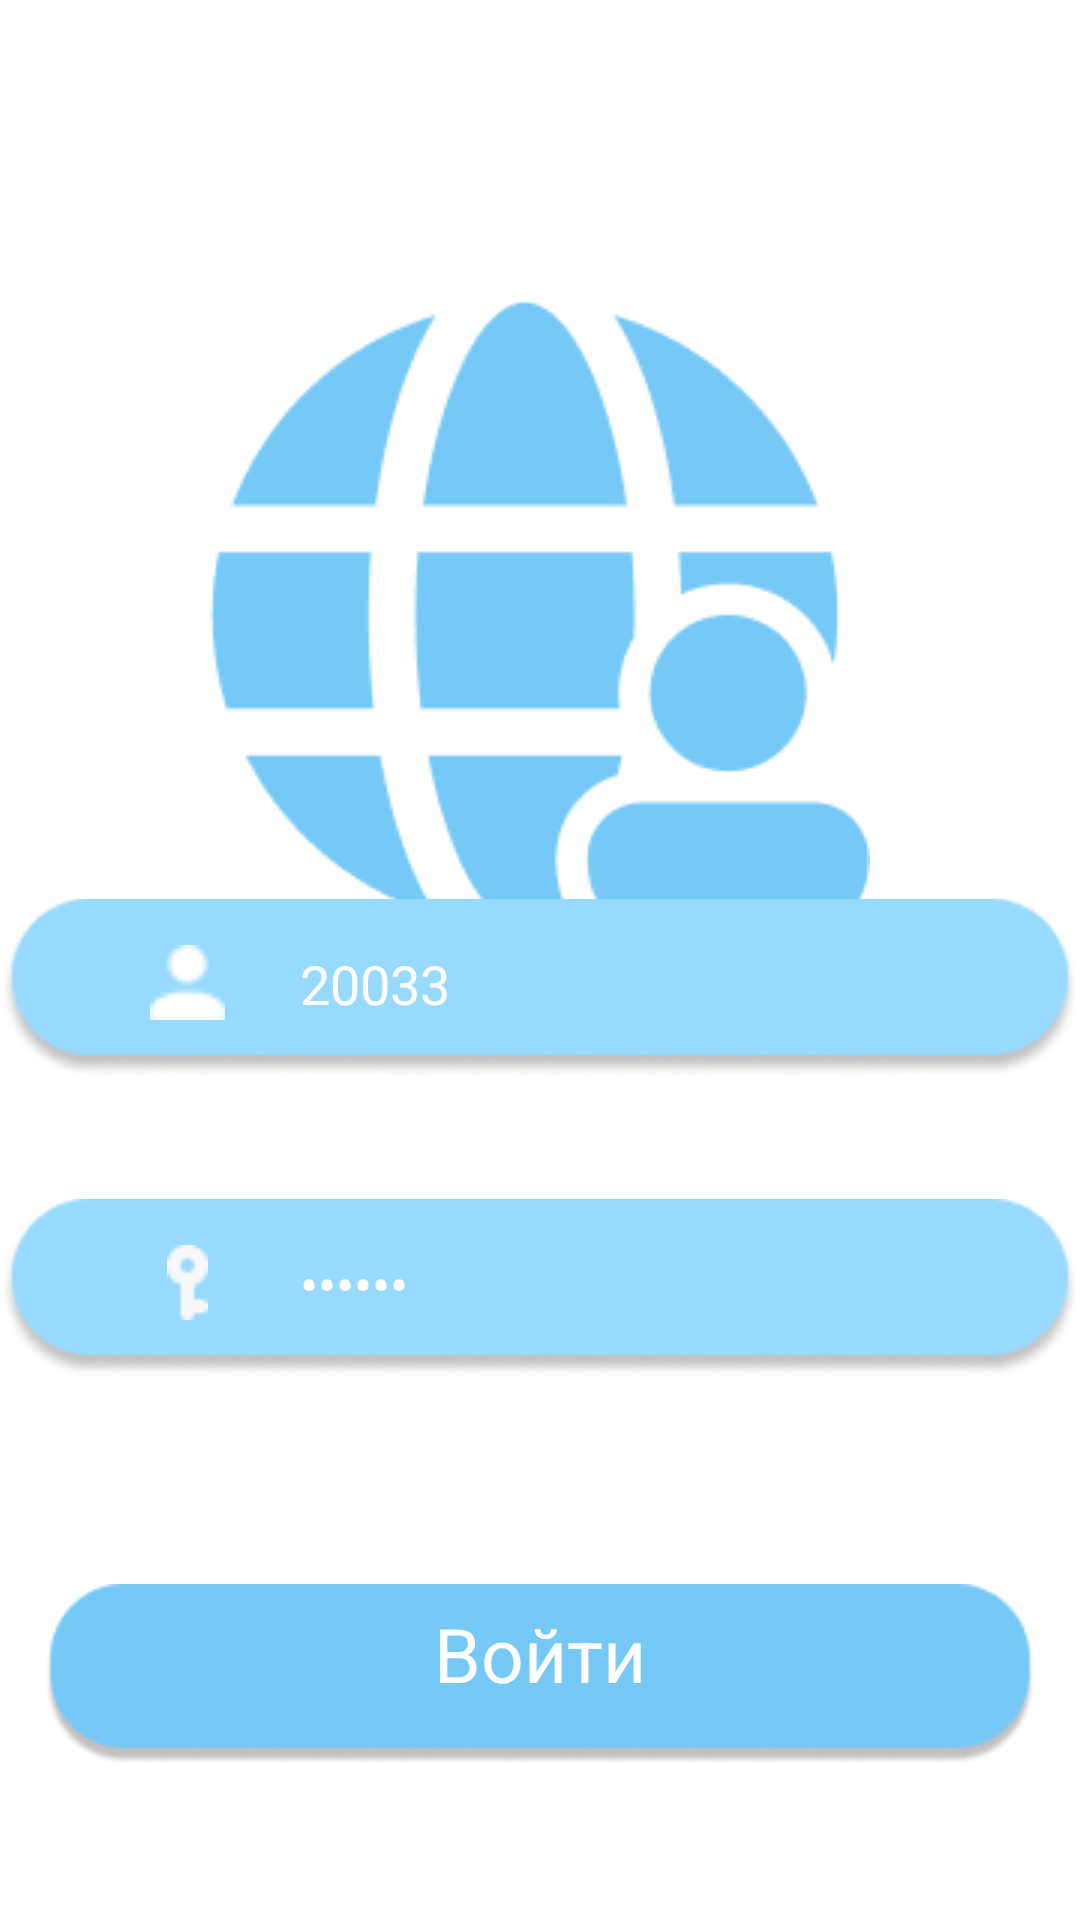

The Android layout XML behind this screen, and the referenced resources:
<!-- AndroidManifest.xml: application theme Theme.Personalaccount -->
<!-- res/layout/activity_main.xml -->
<?xml version="1.0" encoding="utf-8"?>
<RelativeLayout xmlns:android="http://schemas.android.com/apk/res/android"
    xmlns:app="http://schemas.android.com/apk/res-auto"
    xmlns:tools="http://schemas.android.com/tools"
    android:layout_width="match_parent"
    android:layout_height="match_parent"
    tools:context=".MainActivity">


    <ImageView
        android:id="@+id/logo"
        android:layout_width="wrap_content"
        android:layout_height="wrap_content"
        app:srcCompat="@drawable/logo"
        android:layout_centerHorizontal="true"
        android:layout_marginTop="100dp"
        />
    <ImageView
        android:id="@+id/editlogin"
        android:layout_width="wrap_content"
        android:layout_height="wrap_content"
        android:layout_alignParentBottom="true"
        android:layout_centerHorizontal="true"
        android:layout_marginBottom="280dp"
        app:srcCompat="@drawable/edit" />

    <ImageView
        android:id="@+id/editpass"
        android:layout_width="wrap_content"
        android:layout_height="wrap_content"
        android:layout_alignParentBottom="true"
        android:layout_centerHorizontal="true"
        android:layout_marginBottom="180dp"
        app:srcCompat="@drawable/edit" />

    <ImageView
        android:id="@+id/buttonlogin"
        android:layout_width="330dp"
        android:layout_height="wrap_content"
        android:layout_alignParentBottom="true"
        android:layout_centerHorizontal="true"
        android:layout_marginBottom="49dp"
        app:srcCompat="@drawable/buttonlogin" />

    <EditText
        android:id="@+id/edittextlogin"
        android:layout_width="wrap_content"
        android:layout_height="wrap_content"
        android:layout_alignParentStart="true"
        android:layout_alignParentBottom="true"
        android:layout_centerHorizontal="true"
        android:layout_marginStart="100dp"
        android:layout_marginBottom="300dp"
        android:background="@null"
        android:ems="10"
        android:hint="Логин"
        android:text="20033"
        android:inputType="textPersonName"
        android:textColor="@color/white"
        android:textColorHint="@color/white" />

    <EditText
        android:id="@+id/edittextpass"
        android:layout_width="wrap_content"
        android:text="uugpmk"
        android:layout_height="wrap_content"
        android:layout_alignParentStart="true"
        android:layout_alignParentBottom="true"
        android:layout_centerHorizontal="true"
        android:layout_marginStart="100dp"
        android:layout_marginBottom="200dp"
        android:background="@null"
        android:ems="10"
        android:inputType="textPassword"
        android:textColor="@color/white"
        android:textColorHint="@color/white" />

    <ImageView
    android:id="@+id/auth"
    android:layout_width="25dp"
    android:layout_height="25dp"
    android:layout_alignParentStart="true"
    android:layout_alignParentBottom="true"
    android:layout_marginStart="50dp"
    android:layout_marginBottom="300dp"
    app:srcCompat="@drawable/auth" />

    <ImageView
        android:id="@+id/pass"
        android:layout_width="25dp"
        android:layout_height="25dp"
        android:layout_alignParentStart="true"
        android:layout_alignParentBottom="true"
        android:layout_marginStart="50dp"
        android:layout_marginBottom="200dp"
        app:srcCompat="@drawable/password" />

    <TextView
        android:id="@+id/textView"
        android:layout_width="wrap_content"
        android:layout_height="wrap_content"
        android:layout_alignParentBottom="true"
        android:layout_centerHorizontal="true"
        android:layout_marginBottom="72dp"
        android:text="Войти"
        android:textColor="@color/white"
        android:textSize="25dp" />

</RelativeLayout>
<!-- resources referenced by this layout -->
<resources>
  <color name="white">#FFFFFFFF</color>
  <!-- drawable auth: png bitmap (drawable-v24, 291 bytes) -->
  <!-- drawable buttonlogin: png bitmap (drawable-v24, 3318 bytes) -->
  <!-- drawable edit: png bitmap (drawable-v24, 3981 bytes) -->
  <!-- drawable logo: png bitmap (drawable-v24, 7183 bytes) -->
  <!-- drawable password: png bitmap (drawable-v24, 373 bytes) -->
  <style name="Theme.Personalaccount" parent="Theme.MaterialComponents.DayNight.NoActionBar">
          
          <item name="colorPrimary">@color/purple_500</item>
          <item name="colorPrimaryVariant">@color/purple_700</item>
          <item name="colorOnPrimary">@color/white</item>
          
          <item name="colorSecondary">@color/teal_200</item>
          <item name="colorSecondaryVariant">@color/teal_700</item>
          <item name="colorOnSecondary">@color/black</item>
          
          <item name="android:statusBarColor" tools:targetApi="l">?attr/colorPrimaryVariant</item>
          
      </style>
  <color name="purple_500">#FF6200EE</color>
  <color name="purple_700">#FF3700B3</color>
  <color name="teal_200">#FF03DAC5</color>
  <color name="teal_700">#FF018786</color>
  <color name="black">#FF000000</color>
</resources>
